Dataset: texas_tortoise_composite (GitHub, csekharan/tortoise-predictor). Classes: blank, other animal, tortoise.

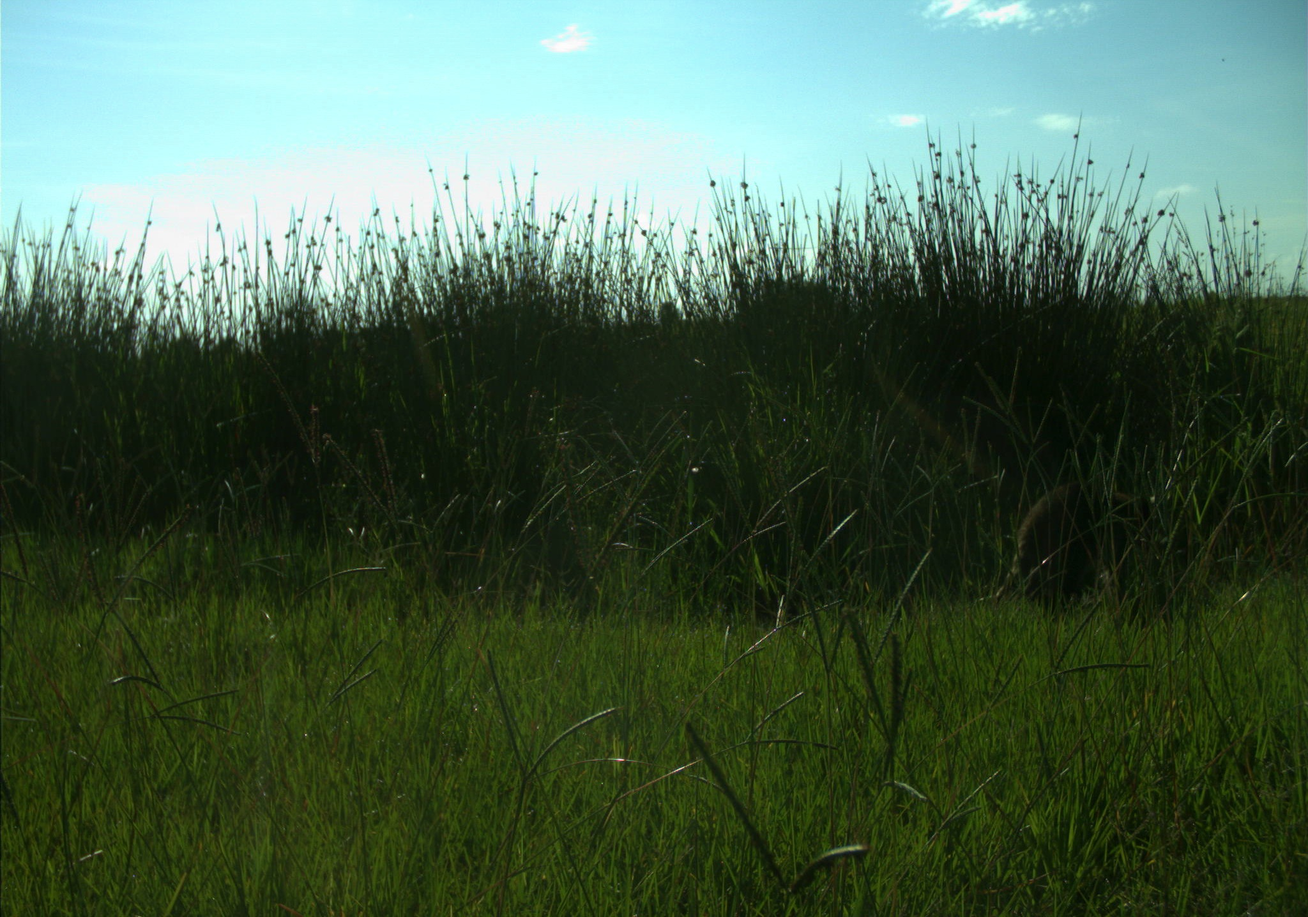
Label: other animal

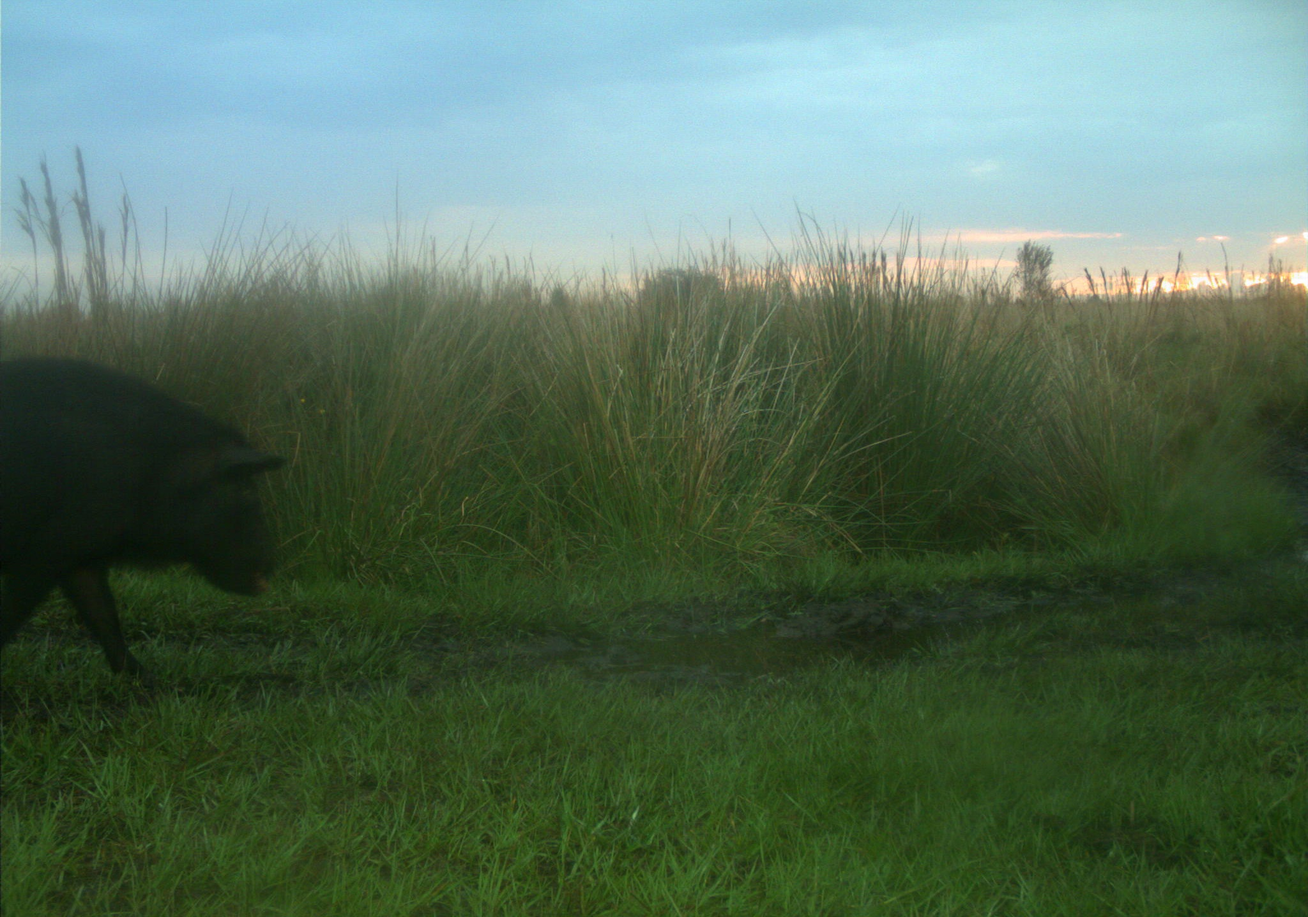
Label: other animal

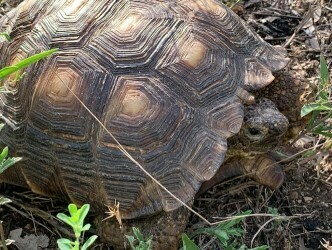
Label: tortoise

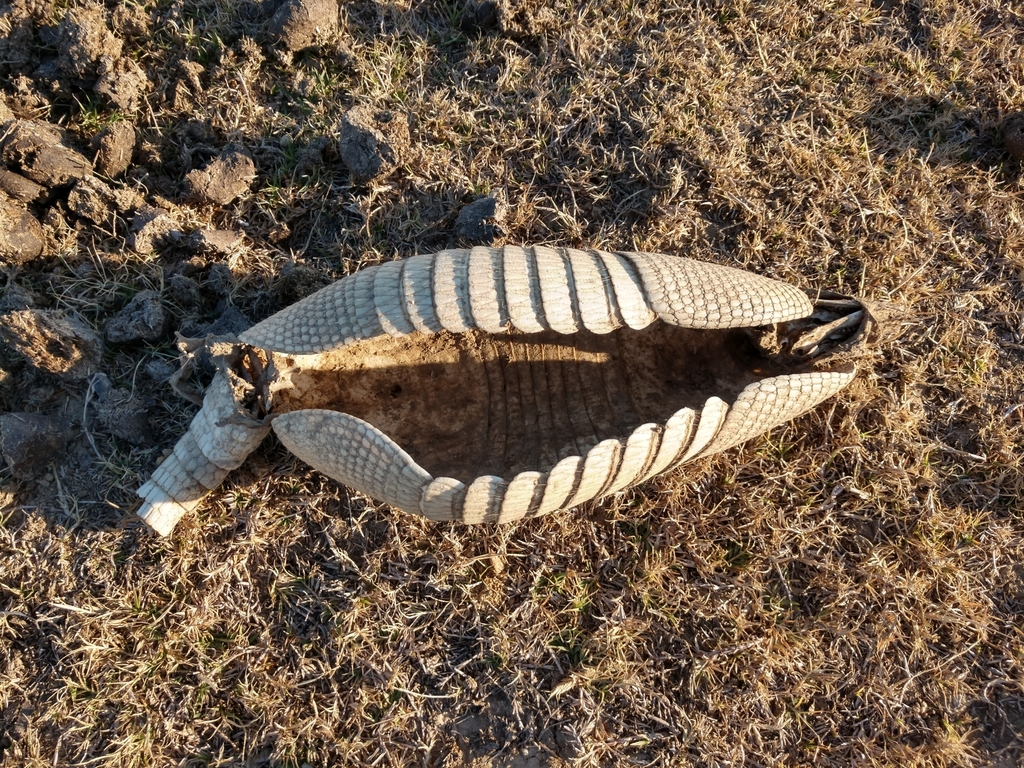
Label: other animal

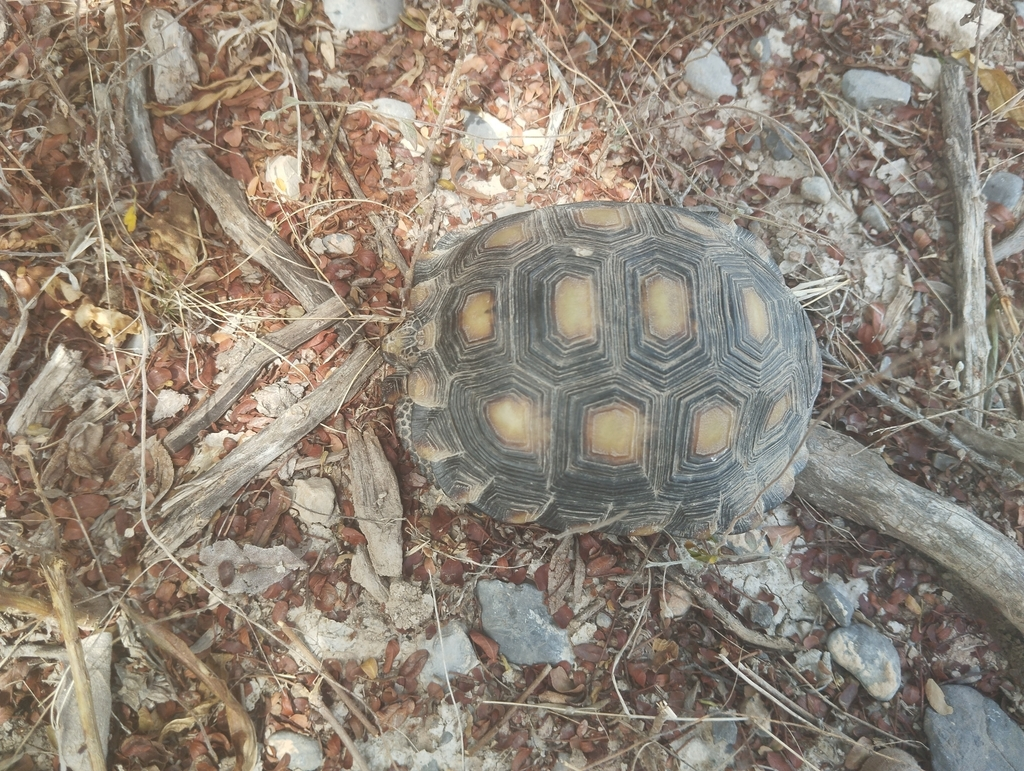
Label: tortoise

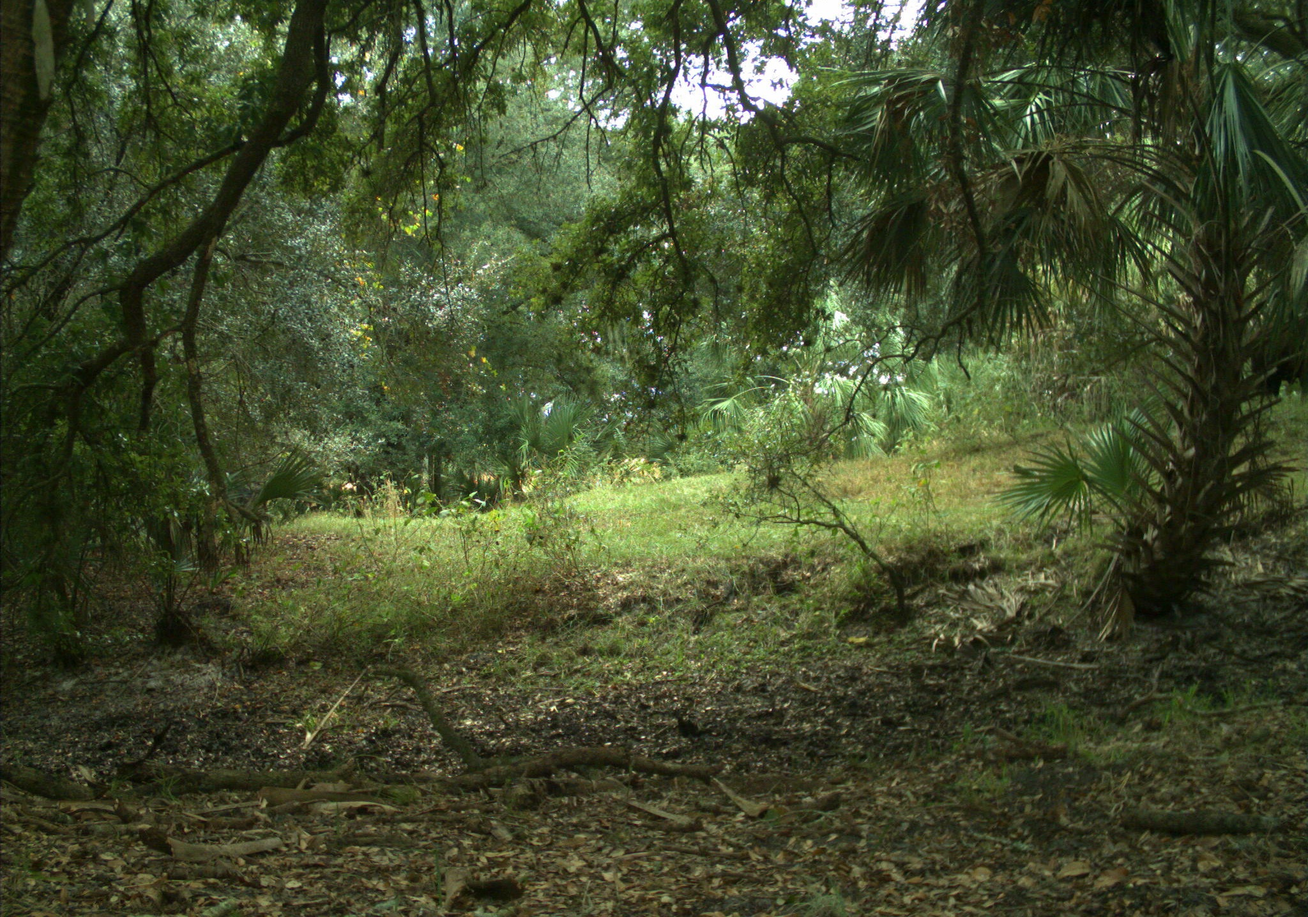
Label: blank
